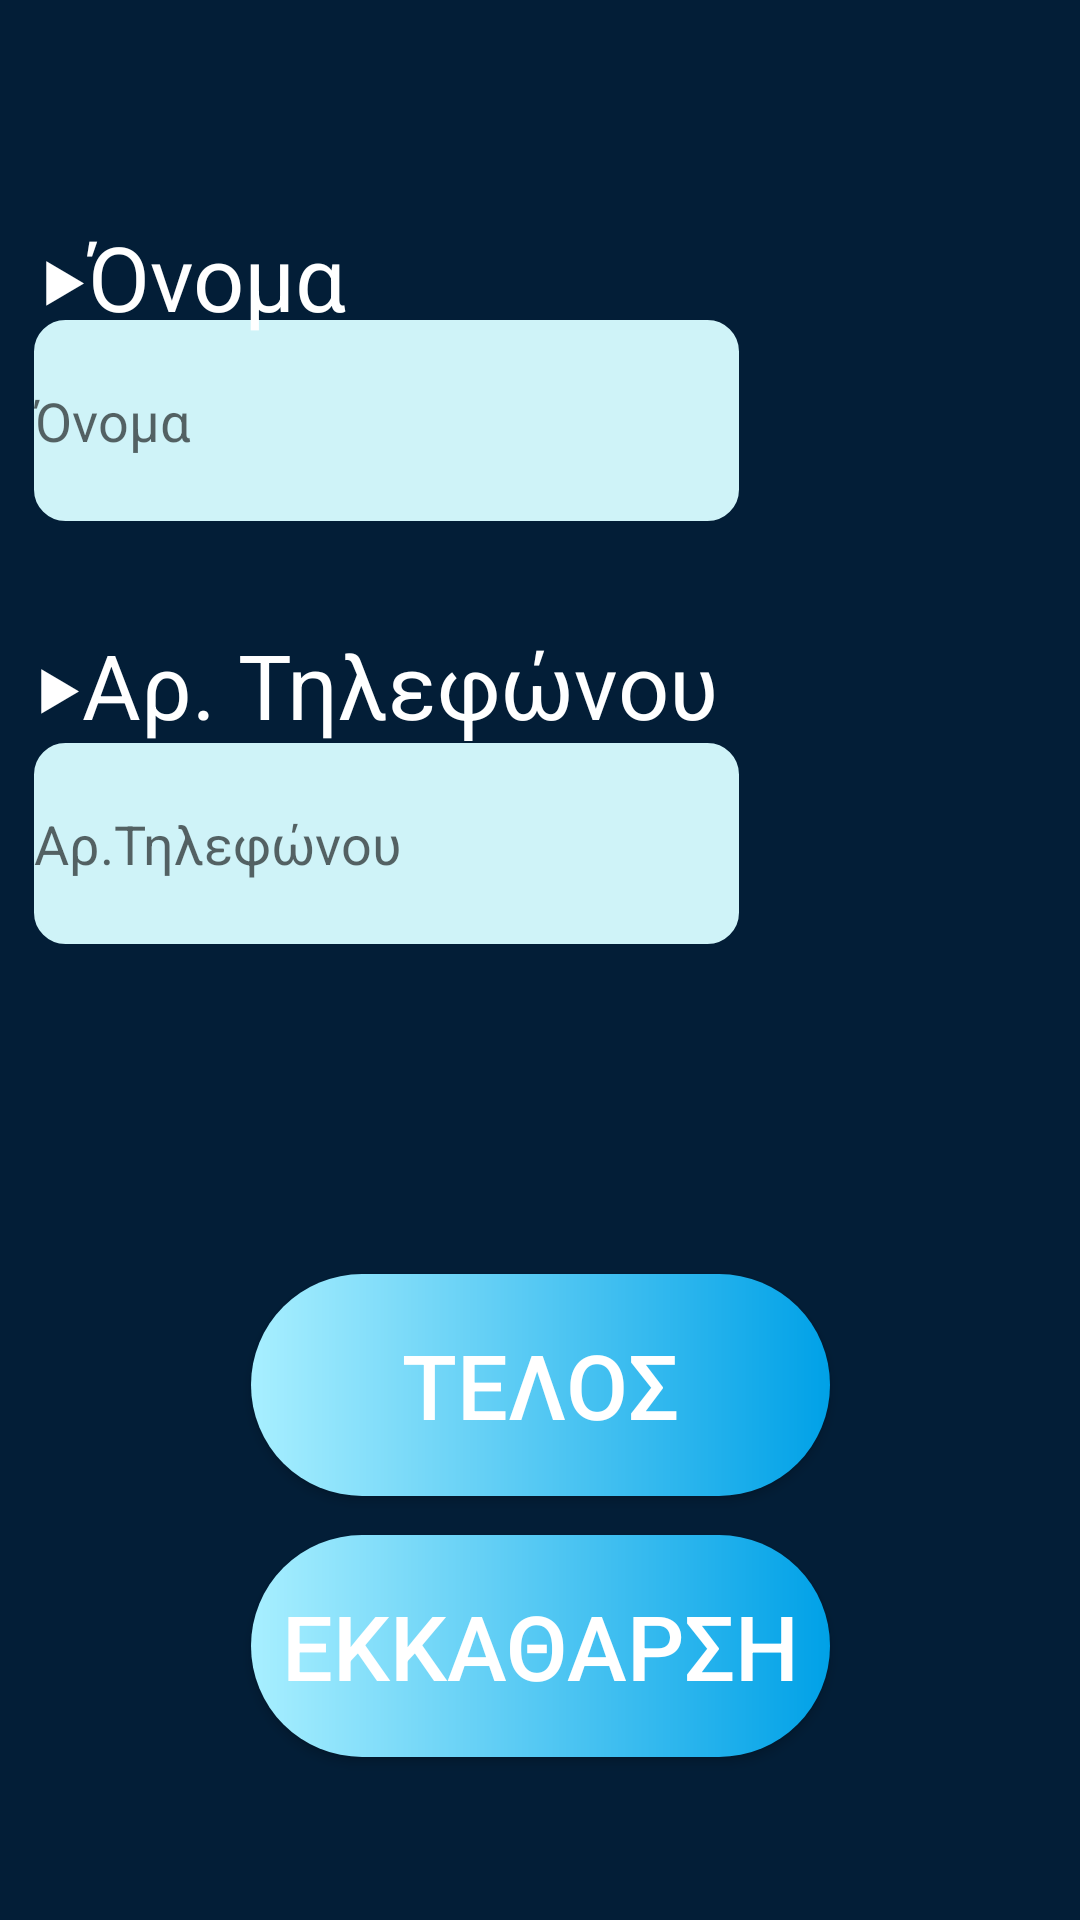

Layout XML and referenced resources for this Android screen:
<!-- AndroidManifest.xml: application theme Theme.FaceCaller -->
<!-- res/layout/activity_main3.xml -->
<?xml version="1.0" encoding="utf-8"?>
<androidx.constraintlayout.widget.ConstraintLayout xmlns:android="http://schemas.android.com/apk/res/android"
    xmlns:app="http://schemas.android.com/apk/res-auto"
    xmlns:tools="http://schemas.android.com/tools"
    android:layout_width="match_parent"
    android:background="#031e37"

    android:layout_height="match_parent"
    tools:context=".MainActivity3">


    <android.widget.Button
        android:id="@+id/transadd32"
        android:layout_width="193dp"
        android:layout_height="74dp"
        android:background="@drawable/butts"
        android:text="ΕΚΚΑΘΑΡΣΗ"
        android:textColor="@color/white"
        android:textSize="30dp"
        app:layout_constraintBottom_toBottomOf="parent"
        app:layout_constraintEnd_toEndOf="parent"
        app:layout_constraintStart_toStartOf="parent"
        app:layout_constraintTop_toTopOf="parent"
        app:layout_constraintVertical_bias="0.904" />

    <android.widget.Button
        android:id="@+id/transadd56"
        android:layout_width="193dp"
        android:layout_height="74dp"
        android:background="@drawable/butts"
        android:text="ΤΕΛΟΣ"
        android:textColor="@color/white"
        android:textSize="30dp"
        app:layout_constraintBottom_toBottomOf="parent"
        app:layout_constraintEnd_toEndOf="parent"
        app:layout_constraintStart_toStartOf="parent"
        app:layout_constraintTop_toTopOf="parent"
        app:layout_constraintVertical_bias="0.75" />

    <EditText
        android:id="@+id/etnumber"
        android:layout_width="235dp"
        android:maxLength="10"
        android:layout_height="67dp"
        android:background="@drawable/customer_input"
        android:backgroundTint="#cff3f8"
        android:ems="10"

        android:digits="0123456789"
        android:hint="Αρ.Τηλεφώνου"
        android:inputType="textPersonName"
        android:textColor="@color/black"
        app:layout_constraintBottom_toBottomOf="parent"
        app:layout_constraintEnd_toEndOf="parent"
        app:layout_constraintHorizontal_bias="0.09"
        app:layout_constraintStart_toStartOf="parent"
        app:layout_constraintTop_toTopOf="parent"
        app:layout_constraintVertical_bias="0.432" />

    <EditText
        android:id="@+id/etname"
        android:layout_width="235dp"
        android:layout_height="67dp"
        android:background="@drawable/customer_input"
        android:backgroundTint="#cff3f8"

        android:ems="10"
        android:hint="Όνομα"
        android:inputType="textPersonName"
        android:textColor="@color/black"
        app:layout_constraintBottom_toBottomOf="parent"
        app:layout_constraintEnd_toEndOf="parent"
        app:layout_constraintHorizontal_bias="0.09"
        app:layout_constraintStart_toStartOf="parent"
        app:layout_constraintTop_toTopOf="parent"
        app:layout_constraintVertical_bias="0.186" />

    <TextView
        android:id="@+id/textView5"
        android:layout_width="wrap_content"
        android:layout_height="wrap_content"
        android:text="‣Όνομα"
        android:textColor="@color/white"

        android:textSize="30sp"
        app:layout_constraintBottom_toBottomOf="parent"
        app:layout_constraintEnd_toEndOf="parent"
        app:layout_constraintHorizontal_bias="0.051"
        app:layout_constraintStart_toStartOf="parent"
        app:layout_constraintTop_toTopOf="parent"
        app:layout_constraintVertical_bias="0.12" />

    <TextView
        android:id="@+id/textView6"
        android:layout_width="wrap_content"
        android:layout_height="wrap_content"
        android:text="‣Αρ. Τηλεφώνου"

        android:textColor="@color/white"
        android:textSize="30sp"
        app:layout_constraintBottom_toBottomOf="parent"
        app:layout_constraintEnd_toEndOf="parent"
        app:layout_constraintHorizontal_bias="0.087"
        app:layout_constraintStart_toStartOf="parent"
        app:layout_constraintTop_toTopOf="parent"
        app:layout_constraintVertical_bias="0.347" />

</androidx.constraintlayout.widget.ConstraintLayout>
<!-- resources referenced by this layout -->
<resources>
  <!-- drawable butts (drawable) -->
  <?xml version="1.0" encoding="utf-8"?>
  <ripple xmlns:android = "http://schemas.android.com/apk/res/android"
      xmlns:tools2 = "http://schemas.android.com/tools"
      android:color="@color/black"
      tools2:targetApi = "lollipop" >
  
      <item>
  
          <shape android:shape="rectangle">
  
              <gradient android:startColor="#a8efff"
                  android:endColor="#00a1e7" android:type = "linear">
  
              </gradient>
  
              <corners android:radius="350dp"></corners>
  
  
          </shape>
  
  
      </item>
  </ripple>
  <!-- drawable customer_input (drawable) -->
  <?xml version="1.0" encoding="utf-8"?>
  <selector xmlns:android="http://schemas.android.com/apk/res/android">
  
  
  
  
      <item android:state_enabled="true" android:state_focused="true">
  
          <shape android:shape="rectangle">
  
  
              <solid android:color="@color/white"/>
              <corners android:radius="10sp"/>
              <stroke android:color="#11c7e0" android:width="1dp"/>
  
          </shape>
  
  
  
      </item>
  
  
  
      <item android:state_enabled="true">
  
          <shape android:shape="rectangle">
  
  
              <solid android:color="@color/white"/>
              <corners android:radius="10sp"/>
              <stroke android:color="#c19648" android:width="1dp"/>
  
          </shape>
  
  
  
      </item>
  
  
  
  
  
  
  </selector>
  <style name="Theme.FaceCaller" parent="Theme.MaterialComponents.DayNight.DarkActionBar">
          
          <item name="colorPrimary">@color/purple_500</item>
          <item name="colorPrimaryVariant">@color/purple_700</item>
          <item name="colorOnPrimary">@color/white</item>
          
          <item name="colorSecondary">@color/teal_200</item>
          <item name="colorSecondaryVariant">@color/teal_700</item>
          <item name="colorOnSecondary">@color/black</item>
          
          <item name="android:statusBarColor" tools:targetApi="l">?attr/colorPrimaryVariant</item>
          
      </style>
  <!-- not gathered from this repository: default colours our renderer supplied (Android Studio template values) -->
  <color name="purple_500">#FF6200EE</color>
  <color name="purple_700">#FF3700B3</color>
  <color name="teal_200">#FF03DAC5</color>
  <color name="teal_700">#FF018786</color>
  <color name="black">#FF000000</color>
  <color name="white">#FFFFFFFF</color>
</resources>
